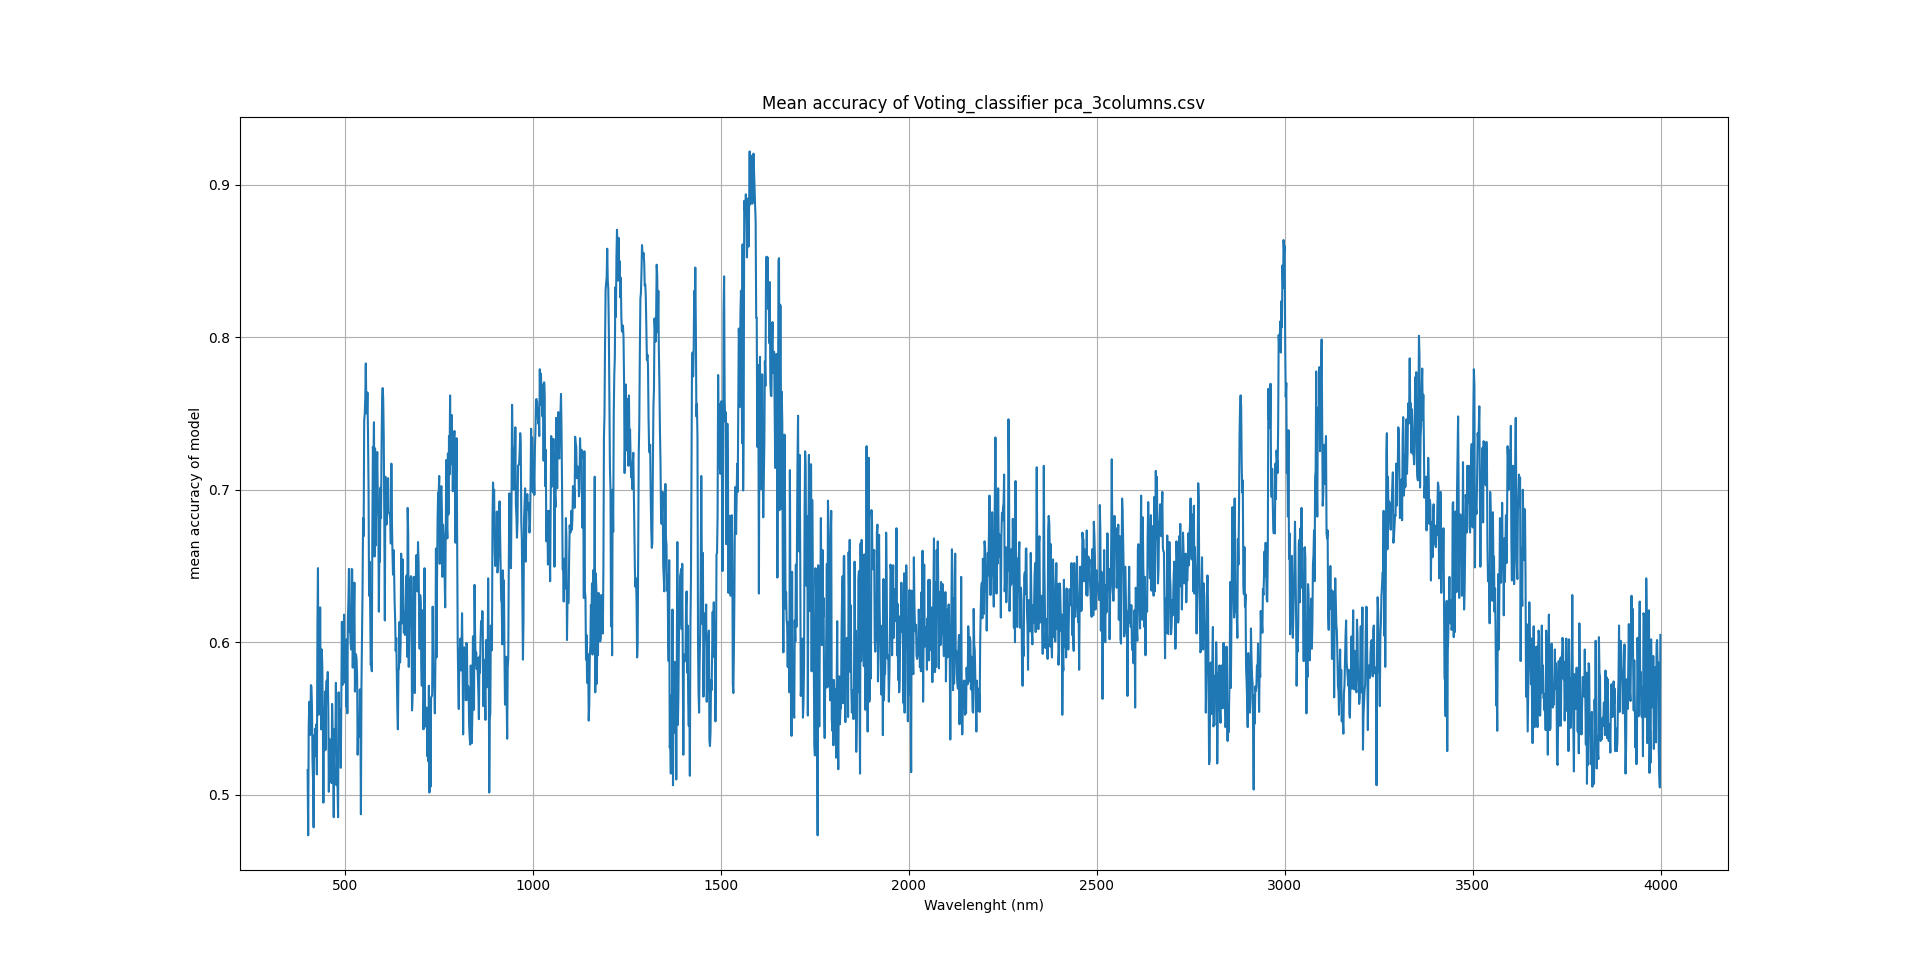

The file beside this chart, header and first rows:
Spectrum section; avg. accuracy
400.6; 0.5162
402.1; 0.4733
403.5; 0.5452
405; 0.561
406.4; 0.539
407.9; 0.5395
409.3; 0.5719
410.8; 0.571
412.2; 0.5571
413.7; 0.5214
415.1; 0.509
416.5; 0.4786
418; 0.539
419.4; 0.5252
420.9; 0.5433
422.3; 0.5281
423.8; 0.5462
425.2; 0.5133
426.7; 0.61
428.1; 0.6486
429.6; 0.5524
431; 0.5929
432.5; 0.5543
433.9; 0.6229
435.4; 0.5671
436.8; 0.5429
438.2; 0.5952
439.7; 0.5838
441.1; 0.5471
442.6; 0.4948
444; 0.5567
445.5; 0.529
446.9; 0.5676
448.4; 0.5295
449.8; 0.5676
451.3; 0.5748
452.7; 0.5643
454.2; 0.5805
455.6; 0.5548
457; 0.5019
458.5; 0.5367
459.9; 0.5329
461.4; 0.5257
462.8; 0.5205
464.3; 0.5076
465.7; 0.5595
467.2; 0.5419
468.6; 0.5243
470.1; 0.4852
471.5; 0.5429
473; 0.5276
474.4; 0.5333
475.8; 0.5733
477.3; 0.5062
478.7; 0.5214
480.2; 0.5062
481.6; 0.4852
483.1; 0.5671
484.5; 0.541
486; 0.5438
... 2,429 more rows
